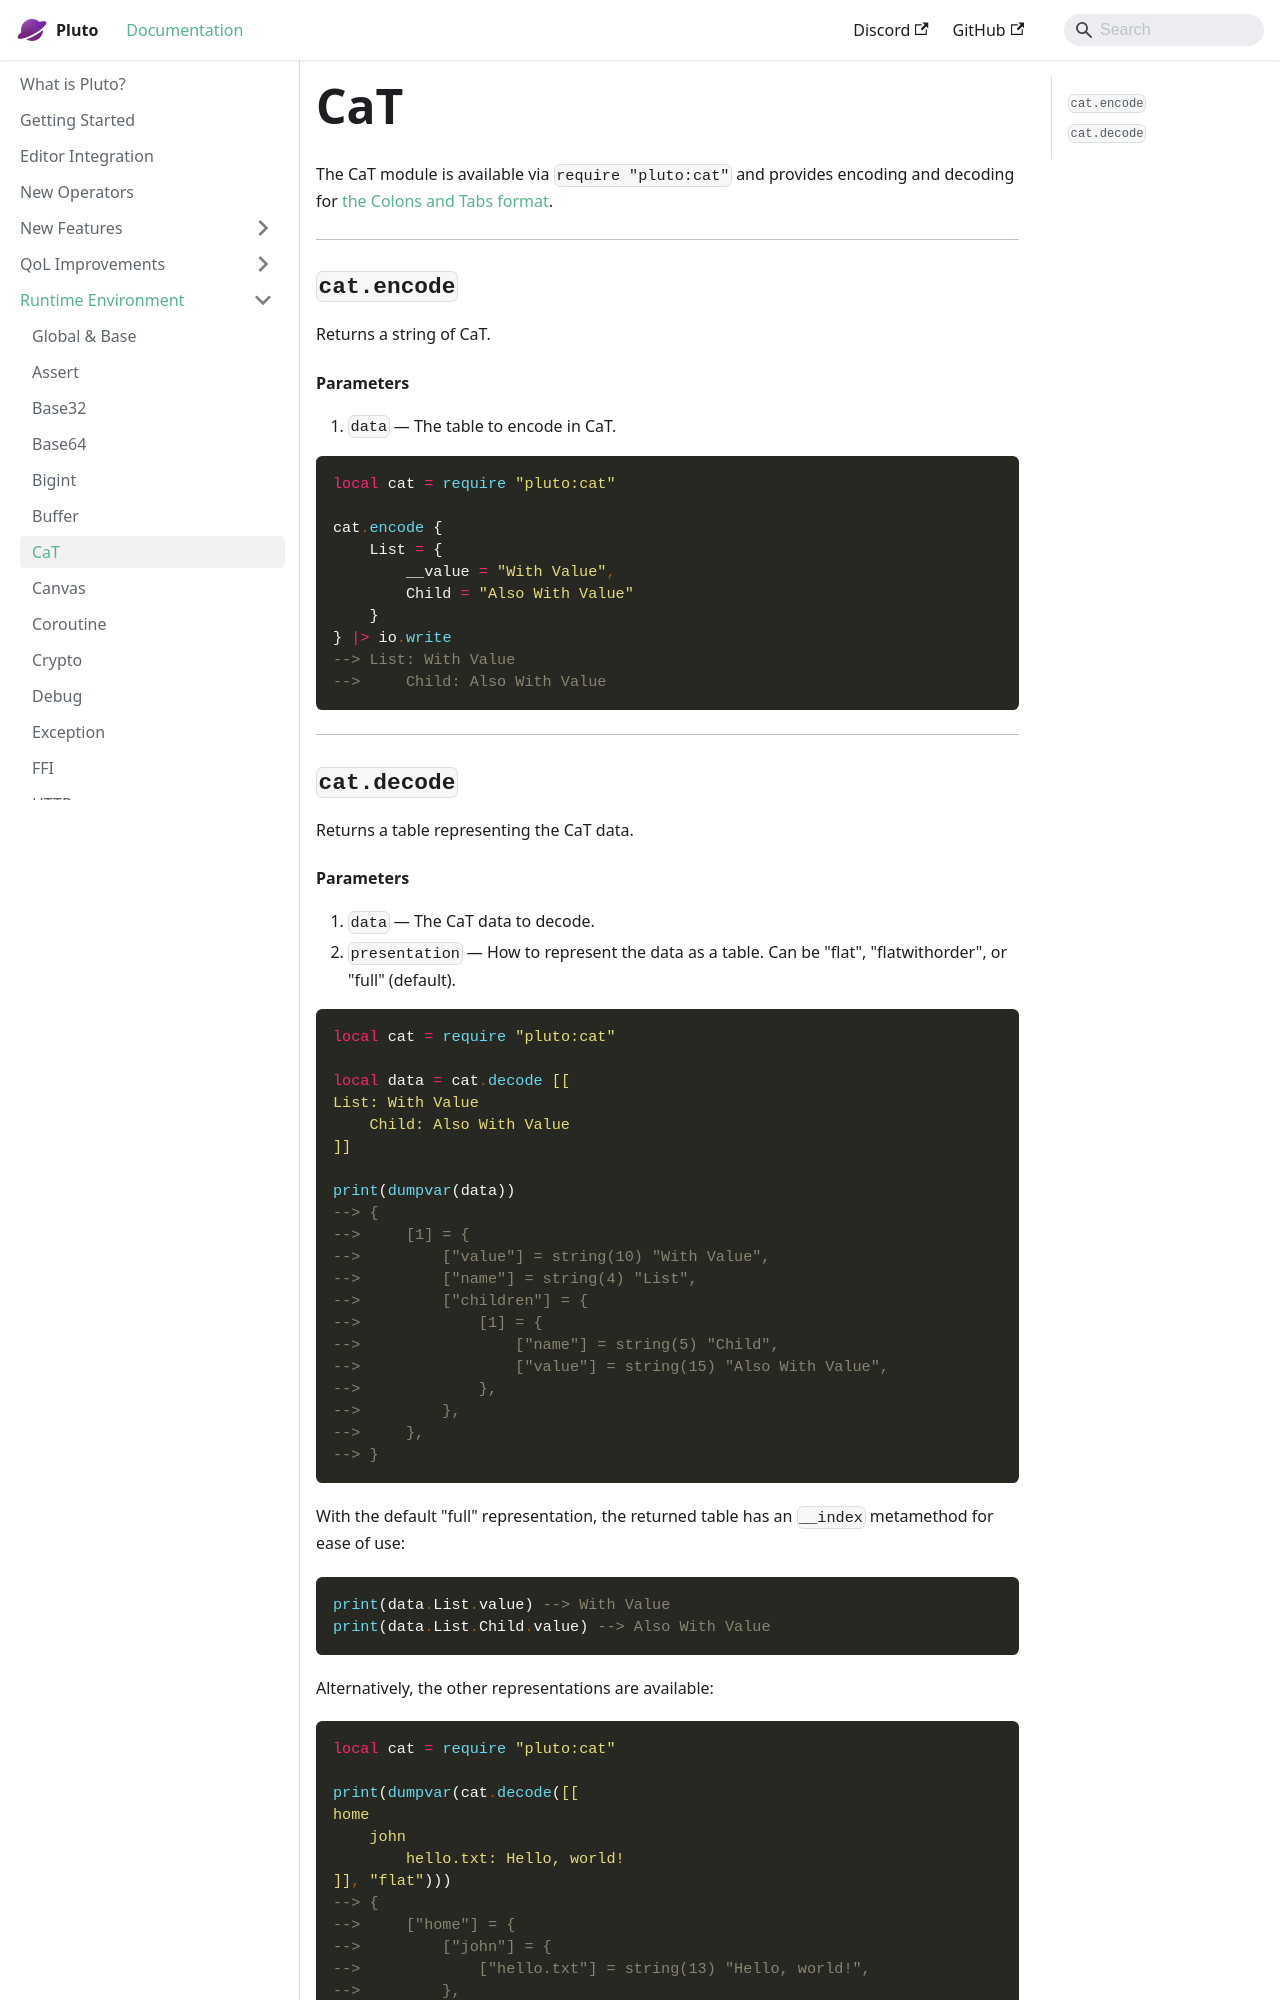

repository: PlutoLang/plutolang.github.io · page: docs/Runtime Environment/CaT.html · generator: docusaurus

The CaT module is available via `require "pluto:cat"` and provides encoding and decoding for [the Colons and Tabs format](https://docs.soup.do/user/cat).

---
### `cat.encode`
Returns a string of CaT.
#### Parameters
1. `data` — The table to encode in CaT.
```pluto
local cat = require "pluto:cat"

cat.encode {
    List = {
        __value = "With Value",
        Child = "Also With Value"
    }
} |> io.write
--> List: With Value
-->     Child: Also With Value
```

---
### `cat.decode`
Returns a table representing the CaT data.
